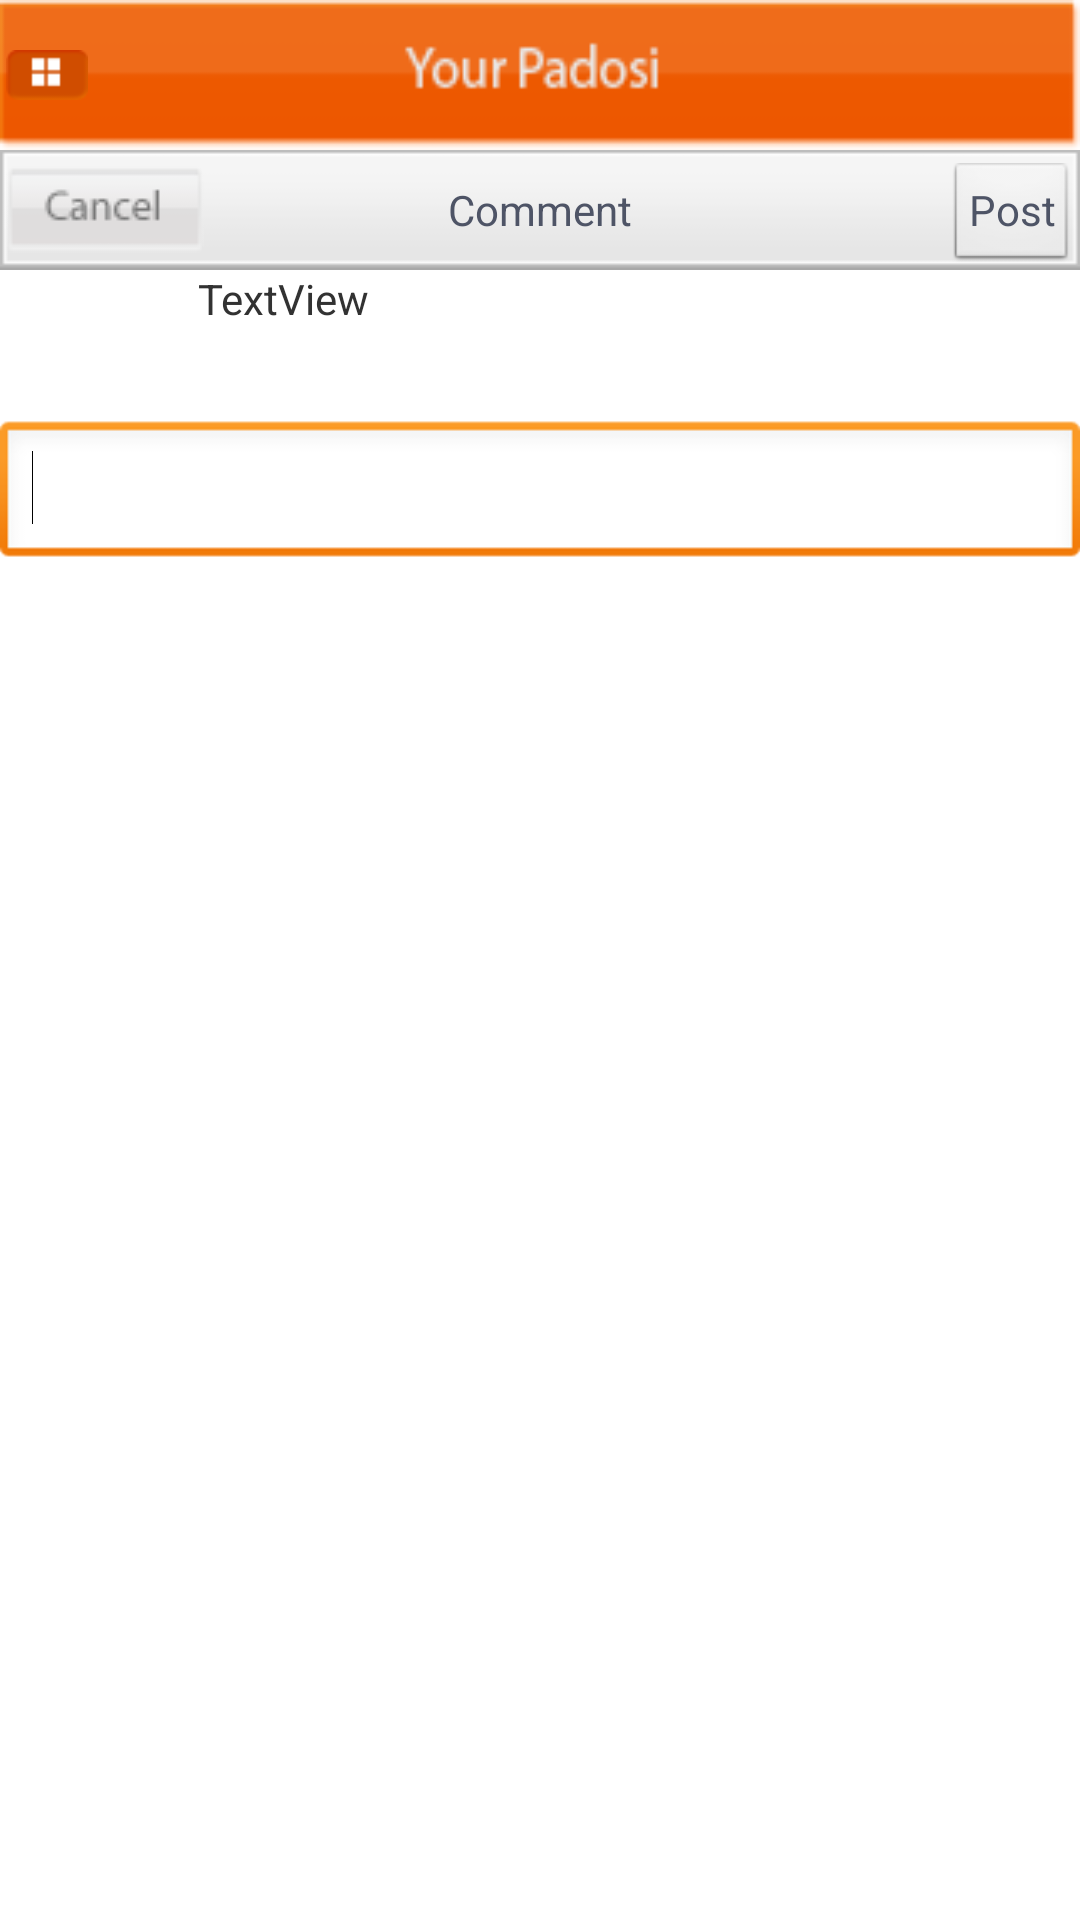

The Android layout XML behind this screen, and the referenced resources:
<!-- AndroidManifest.xml: application theme android:Theme.Light.NoTitleBar -->
<!-- res/layout/commentpadosi.xml -->
<?xml version="1.0" encoding="utf-8"?>
<RelativeLayout xmlns:android="http://schemas.android.com/apk/res/android"
    android:id="@+id/inner_content"
    android:layout_width="wrap_content"
    android:layout_height="match_parent"
    android:gravity="top" >

    <RelativeLayout
        android:id="@+id/tabBar5"
        android:layout_width="fill_parent"
        android:layout_height="50dip"
        android:layout_alignParentLeft="true"
        android:layout_alignParentTop="true"
        android:background="@drawable/menubg1"
        android:paddingLeft="2dip"
        android:paddingRight="2dip" >

        <ImageView
            android:id="@+id/BtnSlide5"
            android:layout_width="wrap_content"
            android:layout_height="wrap_content"
            android:layout_alignParentLeft="true"
            android:layout_centerVertical="true"
            android:layout_margin="0px"
            android:padding="0px"
            android:src="@drawable/menuicon" />
    </RelativeLayout>

 

    <EditText
        android:id="@+id/subject1"
        android:layout_width="70dp"
        android:layout_height="50dp"
        android:layout_alignParentLeft="true"
        android:layout_alignParentRight="true"
        android:layout_below="@+id/relativeLayout2"
        android:layout_marginTop="50dp"
        android:ems="10" >

        <requestFocus />
    </EditText>

    <RelativeLayout
        android:id="@+id/relativeLayout2"
        android:layout_width="fill_parent"
        android:layout_height="40dip"
        android:layout_alignParentLeft="true"
        android:layout_below="@+id/tabBar5"
        android:background="@drawable/sharemenubg"
        android:paddingLeft="2dip"
        android:paddingRight="2dip" >

        <TextView
            android:id="@+id/textView1"
            android:layout_width="wrap_content"
            android:layout_height="wrap_content"
            android:layout_centerHorizontal="true"
            android:layout_centerVertical="true"
            android:text="Comment"
            android:textAppearance="?android:attr/textAppearanceMedium"
            android:textColor="#ff4e5466"
            android:textSize="14.0sp" />

        <Button
            android:id="@+id/cancel"
            style="?android:attr/buttonStyleSmall"
            android:layout_width="wrap_content"
            android:layout_height="wrap_content"
            android:layout_alignBaseline="@+id/textView1"
            android:layout_alignBottom="@+id/textView1"
            android:layout_alignParentLeft="true"
            android:background="@drawable/cancelbutton"
            android:onClick="cancelButton"
            android:textColor="#ff4e5466" />

        <Button
            android:id="@+id/postComment"
            style="?android:attr/buttonStyleSmall"
            android:layout_width="wrap_content"
            android:layout_height="wrap_content"
            android:layout_alignBaseline="@+id/textView1"
            android:layout_alignBottom="@+id/textView1"
            android:layout_alignParentRight="true"
            android:onClick="onClickPost2"
            android:text="Post"
            android:textColor="#ff4e5466" />
    </RelativeLayout>

    <ImageView
        android:id="@+id/Commentpadosimage"
        android:layout_width="50dp"
        android:layout_height="50dp"
        android:layout_alignParentLeft="true"
        android:layout_below="@+id/relativeLayout2"
        android:layout_weight="0.95" />

    <TextView
        android:id="@+id/Commentpadosiname"
        android:layout_width="wrap_content"
        android:layout_height="wrap_content"
        android:layout_alignTop="@+id/Commentpadosimage"
        android:layout_marginLeft="16dp"
        android:layout_toRightOf="@+id/Commentpadosimage"
        android:text="TextView" />

</RelativeLayout>
<!-- resources referenced by this layout -->
<resources>
  <!-- drawable cancelbutton: png bitmap (drawable, 3775 bytes) -->
  <!-- drawable menubg1: png bitmap (drawable, 4162 bytes) -->
  <!-- drawable menuicon: png bitmap (drawable-hdpi, 3217 bytes) -->
  <!-- drawable sharemenubg: png bitmap (drawable, 3002 bytes) -->
</resources>
